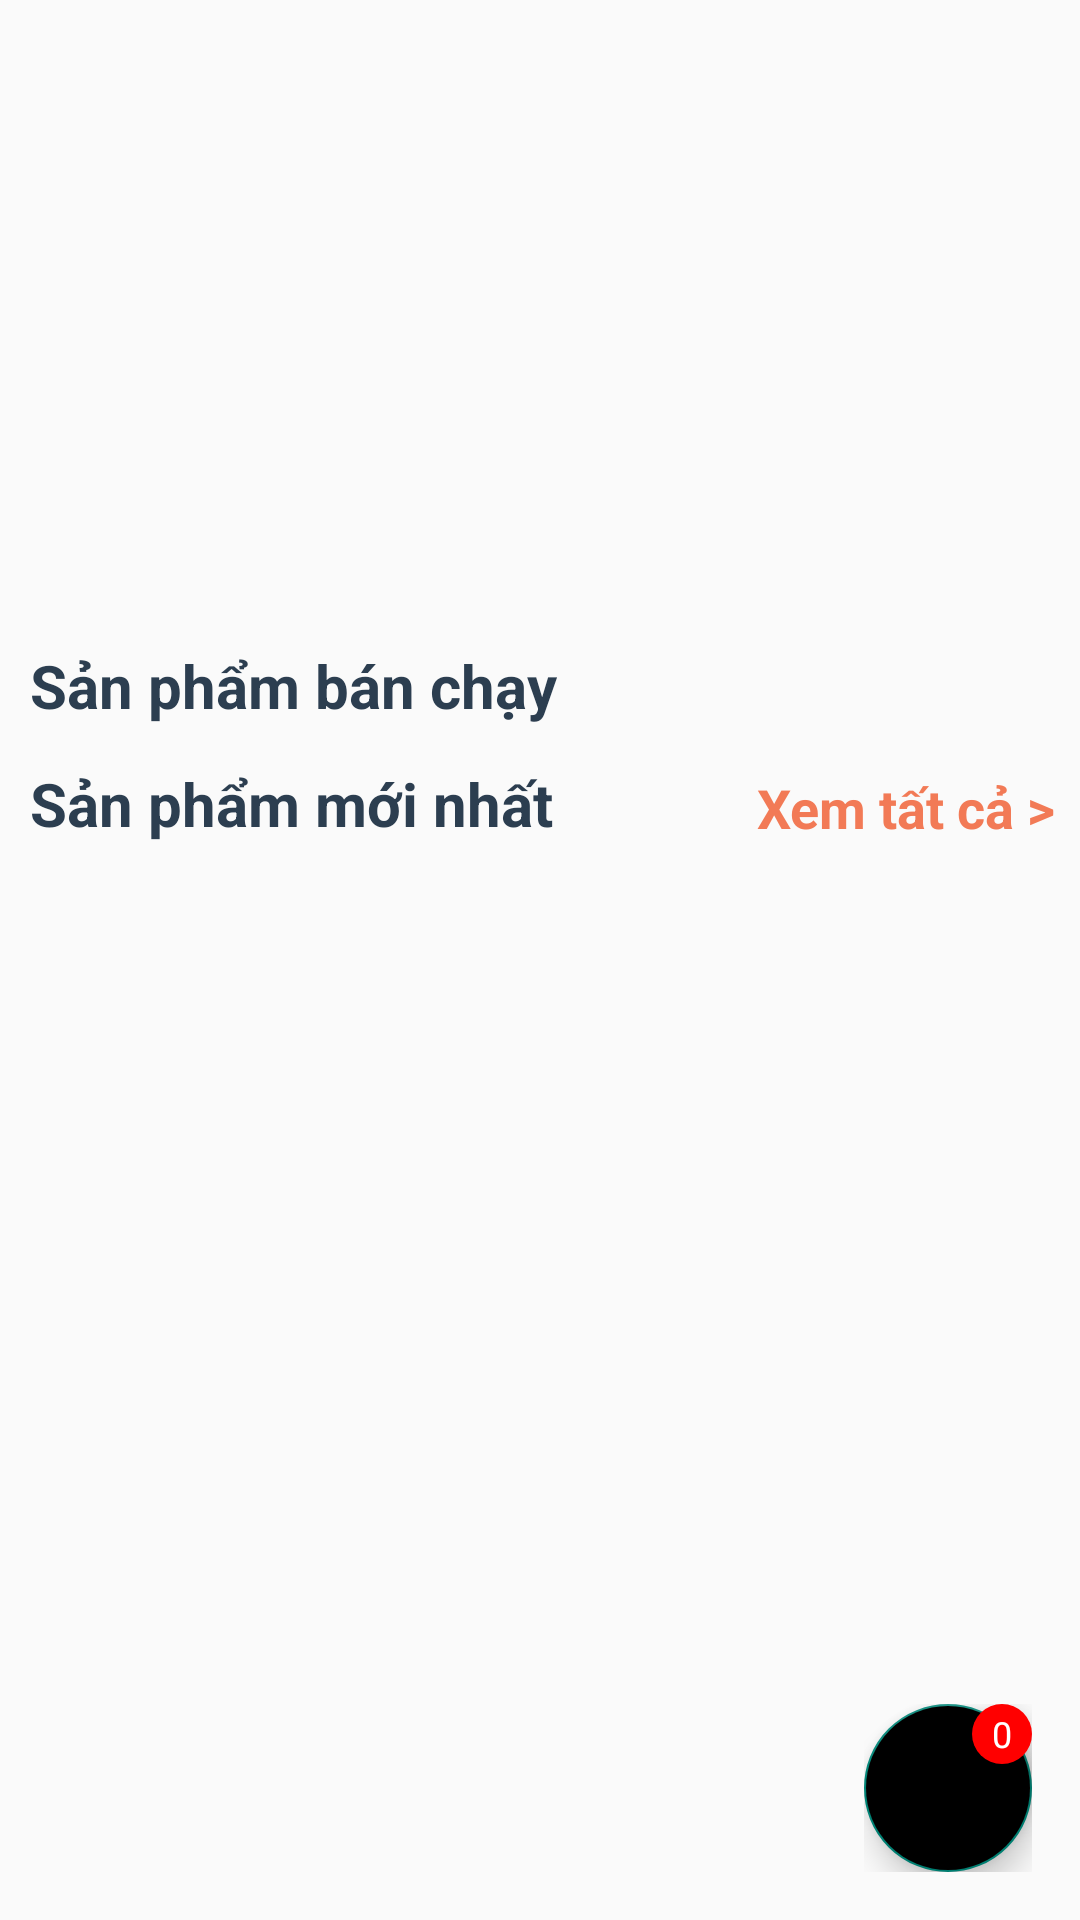

Layout XML and referenced resources for this Android screen:
<!-- AndroidManifest.xml: application theme Theme.AppCompat.DayNight.DarkActionBar -->
<!-- res/layout/activity_main.xml -->
<?xml version="1.0" encoding="utf-8"?>
<FrameLayout xmlns:android="http://schemas.android.com/apk/res/android"
    xmlns:app="http://schemas.android.com/apk/res-auto"
    xmlns:tools="http://schemas.android.com/tools"
    android:id="@+id/main"
    android:layout_width="match_parent"
    android:layout_height="match_parent"
    tools:context=".MainActivity">
    
    <androidx.core.widget.NestedScrollView
        android:layout_width="match_parent"
        android:layout_height="match_parent">

        <LinearLayout
            android:layout_width="match_parent"
            android:layout_height="wrap_content"
            android:orientation="vertical">

            <androidx.viewpager2.widget.ViewPager2
                android:id="@+id/viewPager"
                android:layout_width="match_parent"
                android:layout_height="200dp" />
            
            <TextView
                android:layout_width="wrap_content"
                android:layout_height="wrap_content"
                android:layout_marginLeft="10dp"
                android:layout_marginTop="15dp"
                android:paddingBottom="5dp"
                android:text="Sản phẩm bán chạy"
                android:textColor="#2C3E50"
                android:textSize="20sp"
                android:textStyle="bold" />
            
            <androidx.recyclerview.widget.RecyclerView
                android:id="@+id/drinksRecyclerView"
                android:layout_width="match_parent"
                android:layout_height="wrap_content"
                android:nestedScrollingEnabled="false"
                android:orientation="horizontal"
                android:overScrollMode="never" />

            <LinearLayout
                android:layout_width="match_parent"
                android:layout_height="wrap_content"
                android:gravity="center_vertical"
                android:orientation="horizontal">
                
                <TextView
                    android:layout_width="wrap_content"
                    android:layout_height="wrap_content"
                    android:layout_marginLeft="10dp"
                    android:layout_marginTop="5dp"
                    android:paddingBottom="10dp"
                    android:text="Sản phẩm mới nhất"
                    android:textColor="#2C3E50"
                    android:textSize="20sp"
                    android:textStyle="bold" />
                
                <View
                    android:layout_width="0dp"
                    android:layout_height="0dp"
                    android:layout_weight="1" />
                
                <TextView
                    android:id="@+id/tvViewAll"
                    android:layout_width="wrap_content"
                    android:layout_height="wrap_content"
                    android:layout_gravity="end"
                    android:gravity="center"
                    android:paddingStart="8dp"
                    android:paddingTop="10dp"
                    android:paddingEnd="8dp"
                    android:paddingBottom="6dp"
                    android:text="Xem tất cả >"
                    android:textColor="#F27A56"
                    android:textSize="18sp"
                    android:textStyle="bold" />
            </LinearLayout>
            
            <androidx.recyclerview.widget.RecyclerView
                android:id="@+id/drinksRecyclerView2"
                android:layout_width="match_parent"
                android:layout_height="wrap_content"
                android:nestedScrollingEnabled="false"
                android:orientation="horizontal"
                android:overScrollMode="never" />
        </LinearLayout>
    </androidx.core.widget.NestedScrollView>

    <FrameLayout
        android:layout_width="wrap_content"
        android:layout_height="wrap_content"
        android:layout_gravity="bottom|end"
        android:id="@+id/btnCart"
        android:layout_margin="16dp">

        
        <com.google.android.material.floatingactionbutton.FloatingActionButton
            android:id="@+id/fabCart"
            android:layout_width="wrap_content"
            android:layout_height="wrap_content"
            android:backgroundTint="#000000"
            android:src="@drawable/ic_cart"
            android:tint="@android:color/white"
            android:elevation="2dp" />  

        
        <TextView
            android:id="@+id/badge"
            android:layout_width="20dp"
            android:layout_height="20dp"
            android:layout_gravity="top|end"
            android:background="@drawable/circle_badge"
            android:gravity="center"
            android:text="0"
            android:textColor="#FFFFFF"
            android:textSize="12sp"
            android:elevation="10dp"/>  
    </FrameLayout>

</FrameLayout>
<!-- resources referenced by this layout -->
<resources>
  <!-- drawable circle_badge (drawable) -->
  <?xml version="1.0" encoding="utf-8"?>
  <shape xmlns:android="http://schemas.android.com/apk/res/android"
      android:shape="oval">
      <solid android:color="#FF0000"/> 
      <size
          android:width="20dp"
          android:height="20dp"/>
  </shape>
</resources>
